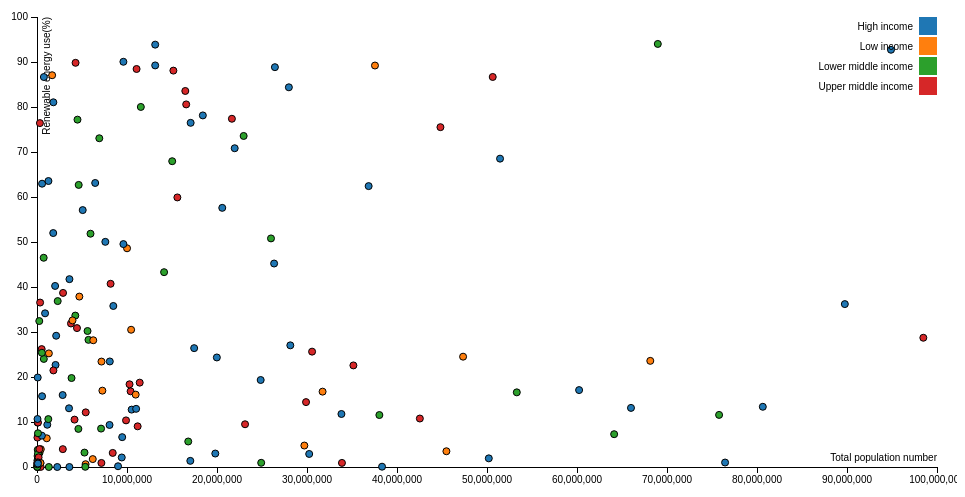
D3 v3 page, settled after 360 driven frames (6 s of simulated time); the page loaded 1 data file(s).



var margin = {top: 20, right: 20, bottom: 30, left: 40},
    width = 960 - margin.left - margin.right,
    height = 500 - margin.top - margin.bottom;

var x = d3.scale.linear()
    .range([0 , width]);

var y = d3.scale.linear()
    .range([height, 0]);

var color = d3.scale.category10();

var xAxis = d3.svg.axis()
    .scale(x)
    .orient("bottom");

var yAxis = d3.svg.axis()
    .scale(y)
    .orient("left");

var svg = d3.select("body").append("svg")
    .attr("width", width + margin.left + margin.right)
    .attr("height", height + margin.top + margin.bottom)
  .append("g")
    .attr("transform", "translate(" + margin.left + "," + margin.top + ")");

d3.json("jsonified.json", function(error, data) {
  if (error) throw error;

  data.forEach(function(d) {
    d.population = +d.population;
    d.renenerg = +d.renenerg;
  });

  x.domain(d3.extent(data, function(d) { return d.population; })).nice();
  y.domain(d3.extent(data, function(d) { return d.renenerg; })).nice();

  svg.append("g")
      .attr("class", "x axis")
      .attr("transform", "translate(0," + height + ")")
      .call(xAxis)
    .append("text")
      .attr("class", "label")
      .attr("x", width)
      .attr("y", -6)
      .style("text-anchor", "end")
      .text("Total population number");

  svg.append("g")
      .attr("class", "y axis")
      .call(yAxis)
    .append("text")
      .attr("class", "label")
      .attr("transform", "rotate(-90)")
      .attr("y", 6)
      .attr("dy", ".71em")
      .style("text-anchor", "end")
      .text("Renewable energy use(%)")

  svg.selectAll(".dot")
      .data(data)
    .enter().append("circle")
      .attr("class", "dot")
      .attr("r", 3.5)
      .attr("cx", function(d) { return x(d.population); })
      .attr("cy", function(d) { return y(d.renenerg); })
      .style("fill", function(d) { return color(d.income); });

  var legend = svg.selectAll(".legend")
      .data(color.domain())
    .enter().append("g")
      .attr("class", "legend")
      .attr("transform", function(d, i) { return "translate(0," + i * 20 + ")"; });

  legend.append("rect")
      .attr("x", width - 18)
      .attr("width", 18)
      .attr("height", 18)
      .style("fill", color);

  legend.append("text")
      .attr("x", width - 24)
      .attr("y", 9)
      .attr("dy", ".35em")
      .style("text-anchor", "end")
      .text(function(d) { return d; });

});



### data: jsonified.json
[
 {
  "country": "Aruba",
  "renenerg": "6.922",
  "population": "103187",
  "income": "High income"
 },
 {
  "country": "Afghanistan",
  "renenerg": "16.75",
  "population": "31731688",
  "income": "Low income"
 },
 {
  "country": "Angola",
  "renenerg": "50.8",
  "population": "25998340",
  "income": "Lower middle income"
 },
 {
  "country": "Albania",
  "renenerg": "38.69",
  "population": "2895092",
  "income": "Upper middle income"
 },
 {
  "country": "Andorra",
  "renenerg": "19.89",
  "population": "80788",
  "income": "High income"
 },
 {
  "country": "United Arab Emirates",
  "renenerg": "0.1678",
  "population": "9006263",
  "income": "High income"
 },
 {
  "country": "Argentina",
  "renenerg": "10.77",
  "population": "42539925",
  "income": "Upper middle income"
 },
 {
  "country": "Antigua and Barbuda",
  "renenerg": "0",
  "population": "97824",
  "income": "Lower middle income"
 },
 "... 161 more items"
]